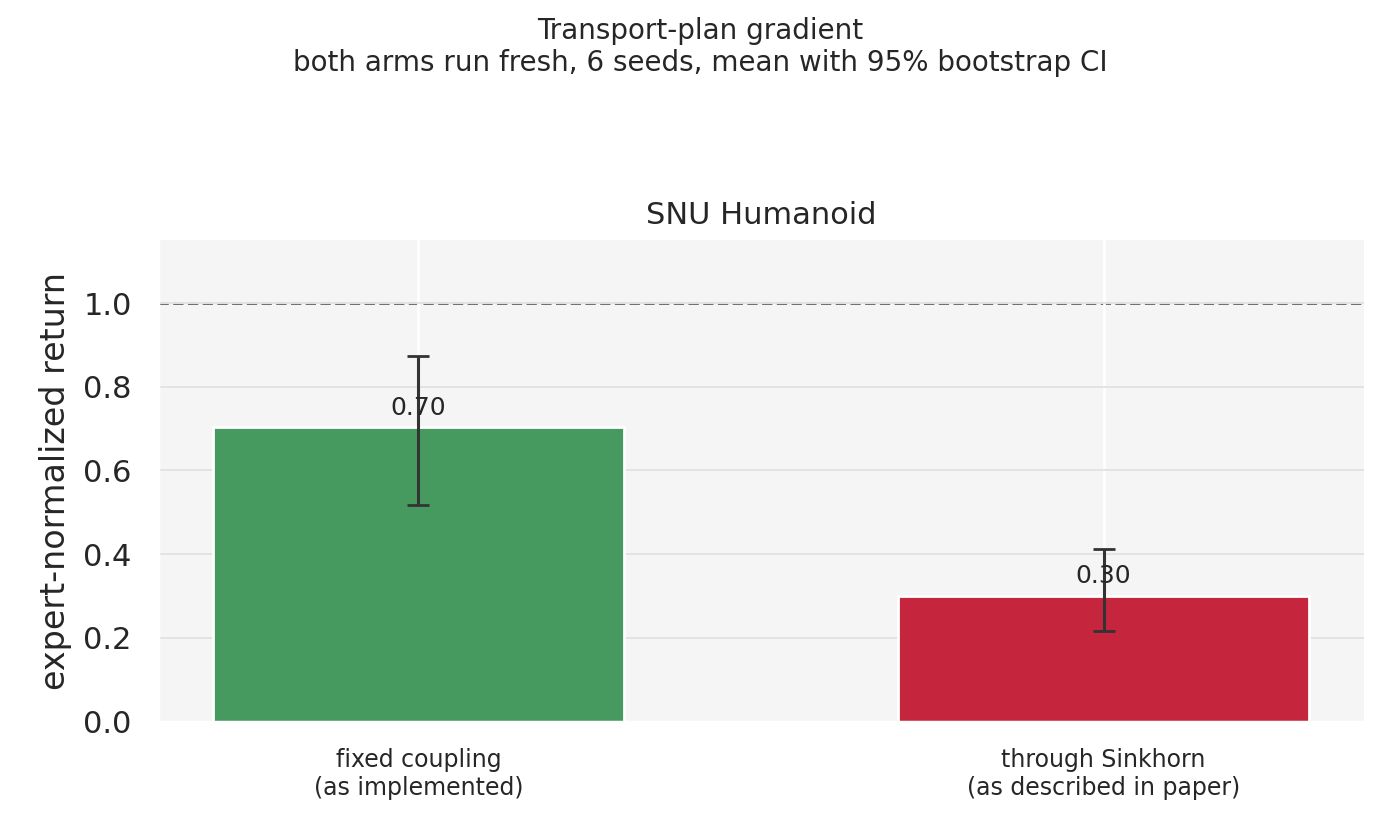

The table this chart was drawn from, first rows:
environment, method, mean, ci_low, ci_high, n_seeds
snu_humanoid, OT-L2, fixed coupling, 0.7027, 0.5168, 0.8741, 6
snu_humanoid, OT-L2, through-plan grad, 0.3006, 0.2167, 0.4123, 6
